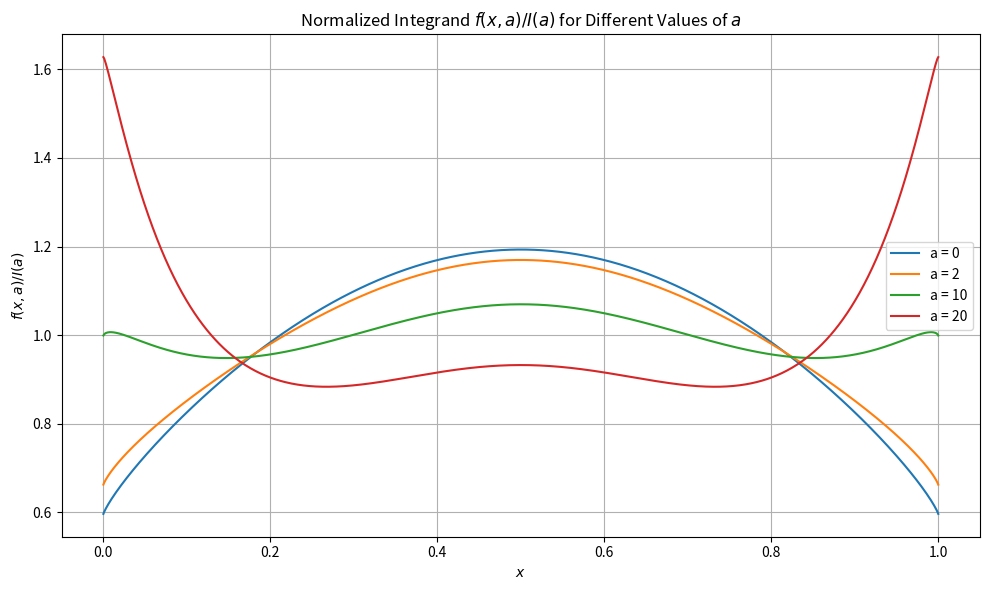

Write the Python code that produced this figure.
import numpy as np
import matplotlib.pyplot as plt
from scipy.integrate import quad

def funky(x):
    return (x-0.5)**4

def integrand(x, a):
    """
    Defines the integrand f(x, a) = x^x * (1 - x)^(1 - x) * e^(a * x).

    Parameters:
    - x: Integration variable (0 <= x <= 1)
    - a: Parameter

    Returns:
    - Value of the integrand at x
    """
    # Handle x=0 and x=1 by using the limits
    if x == 0.0:
        return 1.0 * (1 - x)**(x - 1) * np.exp(a * funky(x))  # x^x -> 1
    elif x == 1.0:
        return x**(-x) * 1.0 * np.exp(a * funky(x))  # (1 - x)^(1 -x) -> 1
    else:
        return (x**(-x)) * ((1 - x)**(x - 1)) * np.exp(a * funky(x))

def compute_Ia(a):
    """
    Computes the integral I(a) = ∫₀¹ x^x (1 - x)^(1 - x) e^(a x) dx

    Parameters:
    - a: Parameter

    Returns:
    - Numerical value of the integral I(a)
    """
    # Perform the integration using scipy.integrate.quad
    result, error = quad(integrand, 0, 1, args=(a,))
    return result

def normalized_integrand(x, a, Ia):
    """
    Computes the normalized integrand f(x, a) / I(a).

    Parameters:
    - x: Array of x values
    - a: Parameter
    - Ia: Integral I(a)

    Returns:
    - Normalized integrand values
    """
    # To avoid division by zero
    if Ia == 0:
        return np.zeros_like(x)
    return (x**(-x)) * ((1 - x)**(x - 1)) * np.exp(a * funky(x)) / Ia

def main():
    """
    Main function to compute and plot normalized integrands for different a values.
    """
    # Define the range of x values
    x_values = np.linspace(0, 1, 1000)

    # Define the list of 'a' values to plot
    a_list = [0, 2, 10, 20]  # You can change these values as desired

    # Initialize a plot
    plt.figure(figsize=(10, 6))

    for a in a_list:
        # Compute I(a)
        Ia = compute_Ia(a)

        # Compute normalized f(x,a)/I(a)
        y_values = normalized_integrand(x_values, a, Ia)

        # Plot the normalized integrand
        plt.plot(x_values, y_values, label=f'a = {a}')

    # Customize the plot
    plt.title(r'Normalized Integrand $f(x, a) / I(a)$ for Different Values of $a$')
    plt.xlabel(r'$x$')
    plt.ylabel(r'$f(x, a) / I(a)$')
    plt.legend()
    plt.grid(True)
    plt.tight_layout()

    # Show the plot
    plt.show()

if __name__ == "__main__":
    main()
